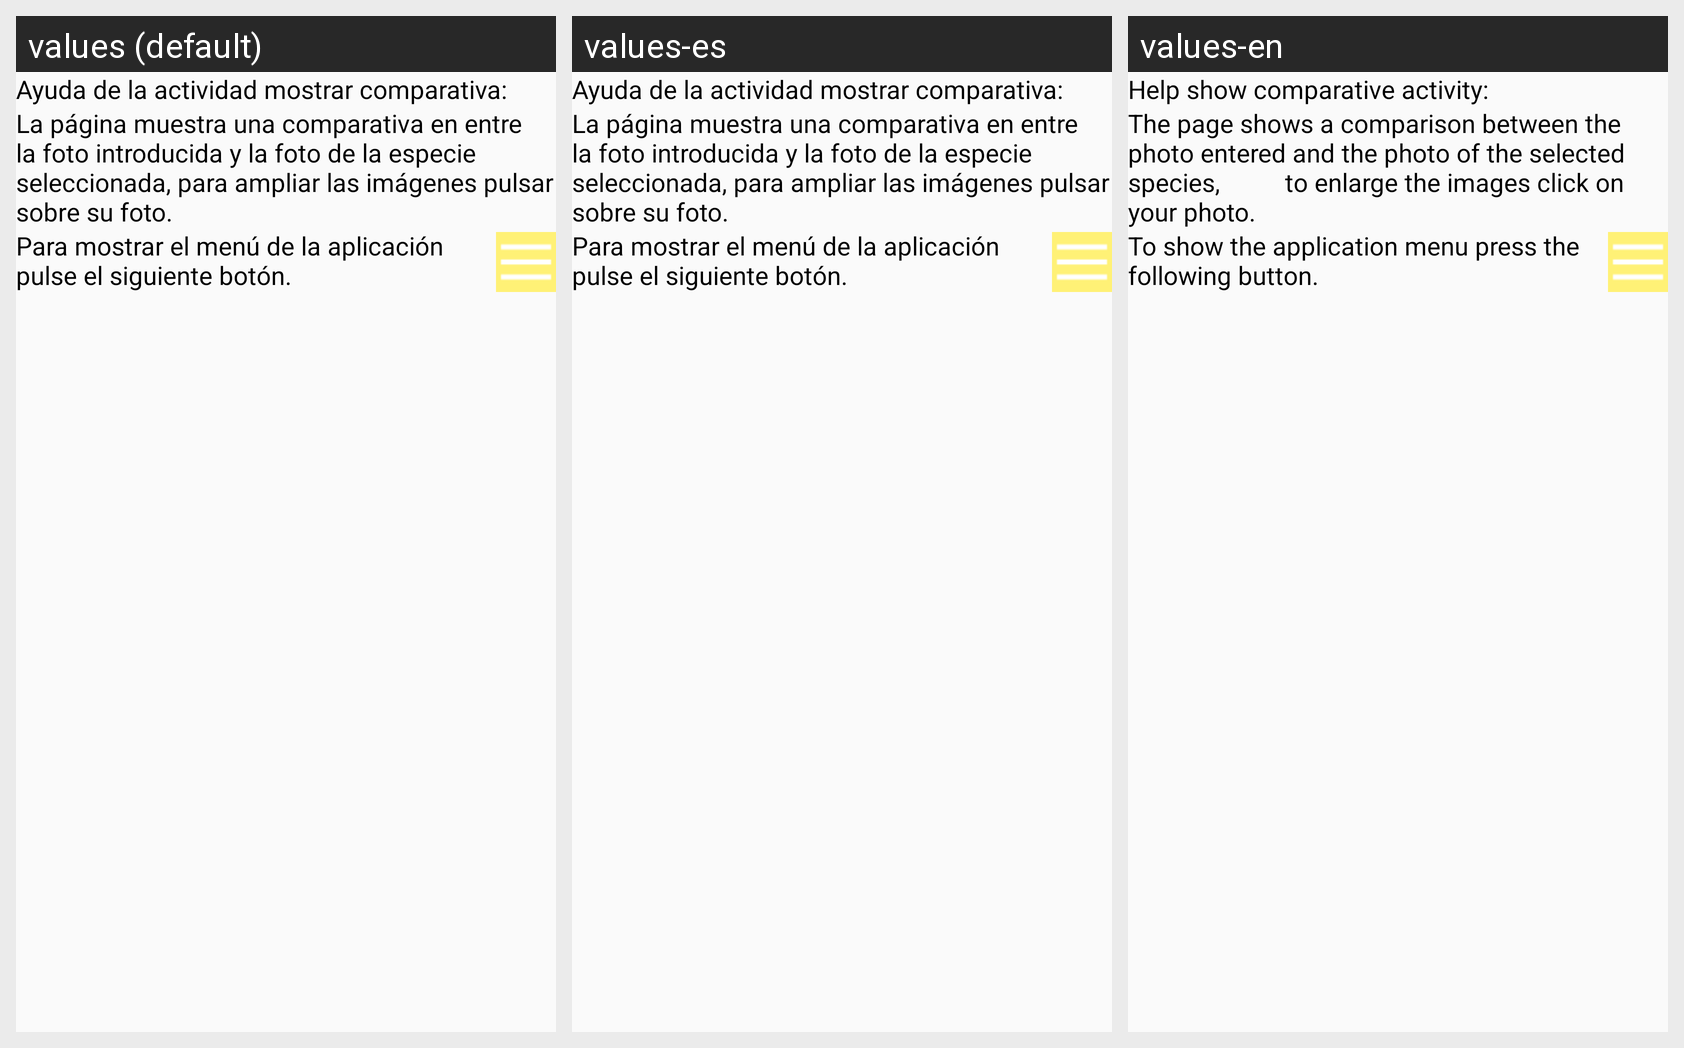

Here is an Android app screen in its default locale and in the app's own translations. Write out the translated-string differences for the strings that appear on this screen.
Android screen res/layout/ayuda_mostrar_comparativa.xml rendered under 3 locales, left to right: values (default), values-es, values-en. Device: Nexus 5 (rendered at 1080×1920; each locale shown at half size, 540×960, under a caption strip naming it); theme AppTheme.
Strings drawn on this screen, with the default value and each locale's value (text and hints the layout hard-codes, and strings that could not be matched under every locale, appear in the picture but are not listed):

ayuda_mostrar_comparativa_0
  values: Ayuda de la actividad mostrar comparativa:
  values-es: Ayuda de la actividad mostrar comparativa:
  values-en: Help show comparative activity:

ayuda_mostrar_comparativa_1
  values: La página muestra una comparativa en entre la foto introducida y la foto de la especie seleccionada, para ampliar las imágenes pulsar sobre su foto.
  values-es: La página muestra una comparativa en entre la foto introducida y la foto de la especie seleccionada, para ampliar las imágenes pulsar sobre su foto.
  values-en: The page shows a comparison between the photo entered and the photo of the selected species,          to enlarge the images click on your photo.

ayuda_mostrar_comparativa_2
  values: Para mostrar el menú de la aplicación pulse el siguiente botón.
  values-es: Para mostrar el menú de la aplicación pulse el siguiente botón.
  values-en: To show the application menu press the following button.
